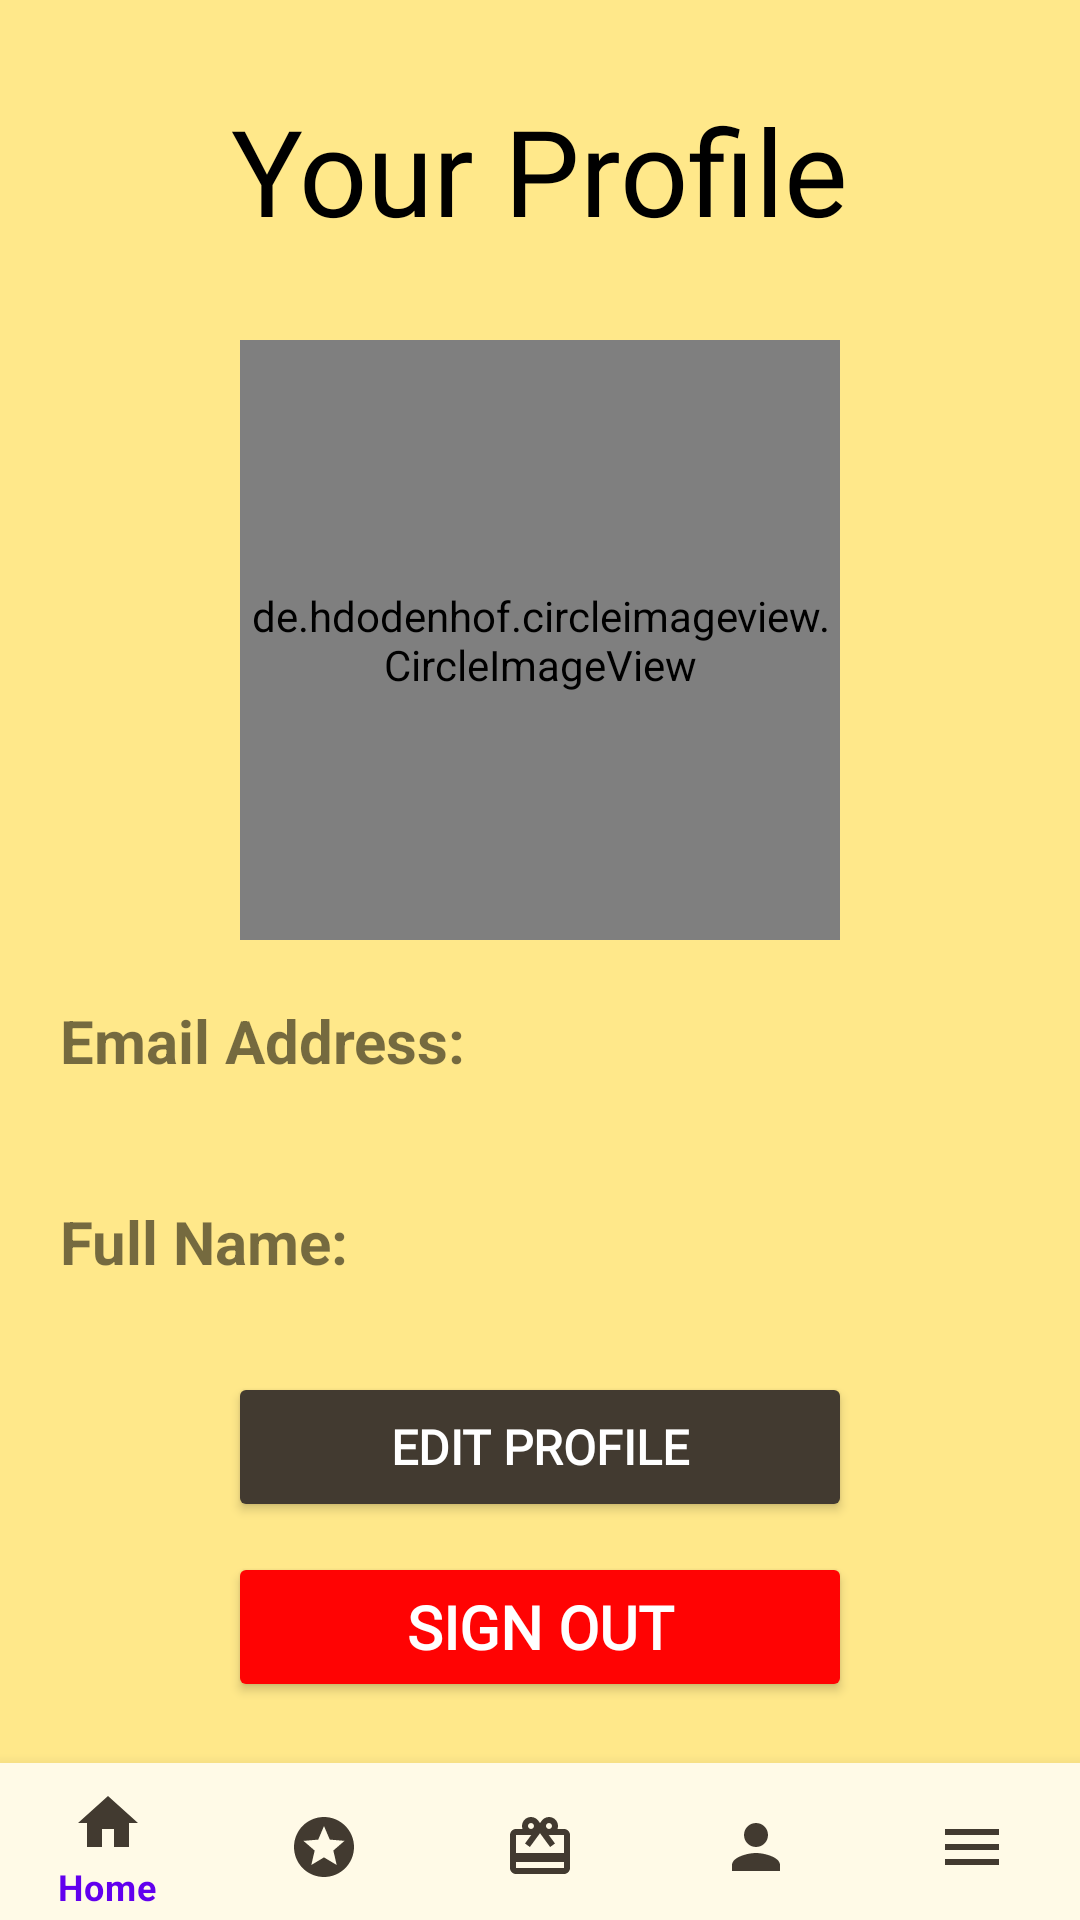

Reconstruct the res/layout file that produces this screen, plus the resources it refers to.
<!-- AndroidManifest.xml: application theme Theme.FITO -->
<!-- res/layout/activity_profile.xml -->
<?xml version="1.0" encoding="utf-8"?>
<RelativeLayout xmlns:android="http://schemas.android.com/apk/res/android"
    xmlns:app="http://schemas.android.com/apk/res-auto"
    xmlns:tools="http://schemas.android.com/tools"
    android:layout_width="match_parent"
    android:layout_height="match_parent"
    android:background="@color/main"
    tools:context=".ProfileActivity">


    <LinearLayout
        android:layout_width="match_parent"
        android:layout_height="wrap_content"
        android:orientation="vertical"
        android:gravity="center">


        <TextView
            android:id="@+id/greeting"
            android:layout_width="wrap_content"
            android:layout_height="wrap_content"
            android:textSize="40sp"
            android:text="Your Profile"
            android:fontFamily="@font/bowlby_one_sc"
            android:textColor="@color/black"
            android:layout_marginTop="30dp"
            android:layout_marginBottom="30dp"
             />

        <LinearLayout
            android:layout_width="match_parent"
            android:layout_height="wrap_content"
            android:orientation="vertical"
            app:backgroundTint="@color/white">

        <de.hdodenhof.circleimageview.CircleImageView
            android:id="@+id/mainImg"
            android:layout_width="200dp"
            android:layout_height="200dp"
            android:src="@drawable/logofito"
            app:civ_border_width="3dp"
            app:civ_circle_background_color="@color/white"
            android:layout_gravity="center"/>

        </LinearLayout>

        <LinearLayout
            android:layout_width="match_parent"
            android:layout_height="wrap_content"
            android:orientation="horizontal"
            android:padding="20dp">

            <TextView
                android:id="@+id/emailAddressTitle"
                android:layout_width="wrap_content"
                android:layout_height="wrap_content"
                android:text="Email Address:"
                android:textSize="20sp"
                android:textStyle="bold"
                />

            <TextView
                android:id="@+id/emailAddress"
                android:layout_width="wrap_content"
                android:layout_height="wrap_content"
                android:layout_marginLeft="28dp"
                android:fontFamily="@font/aldrich"
                android:textSize="20sp"
                />
        </LinearLayout>


        <LinearLayout
            android:layout_width="match_parent"
            android:layout_height="wrap_content"
            android:orientation="horizontal"
            android:padding="20dp">

            <TextView
                android:id="@+id/fullNametitle"
                android:layout_width="wrap_content"
                android:layout_height="wrap_content"
                android:text="Full Name:"
                android:textSize="20sp"
                android:textStyle="bold" />


            <TextView
                android:id="@+id/fullName"
                android:layout_width="wrap_content"
                android:layout_height="wrap_content"
                android:layout_marginLeft="28dp"
                android:fontFamily="@font/aldrich"
                android:textSize="20sp" />

        </LinearLayout>

        <LinearLayout
            android:layout_width="match_parent"
            android:layout_height="wrap_content"
            android:orientation="vertical"
            android:layout_gravity="center"
            android:padding="10dp"
            android:gravity="center">

            <Button
                android:id="@+id/editProfileBtn"
                android:layout_width="208dp"
                android:layout_height="50dp"
                android:fontFamily="@font/cairo_semibold"
                android:text="Edit Profile"
                android:textColor="#FFFFFF"
                android:textSize="16sp"
                android:textStyle="bold"
                app:backgroundTint="#423A30" />

            <Button
                android:id="@+id/signOut"
                android:layout_width="208dp"
                android:layout_height="50dp"
                android:fontFamily="@font/aldrich"
                android:text="Sign Out"
                android:layout_margin="10dp"
                android:textColor="#FFFFFF"
                android:textSize="20sp"
                android:textStyle="bold"
                app:backgroundTint="@color/red" />

        </LinearLayout>



    </LinearLayout>

    <com.google.android.material.bottomnavigation.BottomNavigationView
        android:layout_width="match_parent"
        android:layout_height="wrap_content"
        android:background="#FFFAE7"
        android:id="@+id/bottom_navigation"
        android:layout_alignParentBottom="true"
        android:layout_marginBottom="-4dp"
        app:layout_constraintBottom_toBottomOf="parent"
        app:layout_constraintEnd_toEndOf="parent"
        app:layout_constraintStart_toStartOf="parent"
        app:itemIconTint="#423A30"
        app:menu="@menu/bottom_menu" >

    </com.google.android.material.bottomnavigation.BottomNavigationView>

</RelativeLayout>
<!-- resources referenced by this layout -->
<resources>
  <color name="black">#FF000000</color>
  <color name="main">#FFE88A</color>
  <color name="red">#FF0303</color>
  <color name="white">#FFFFFFFF</color>
  <style name="Theme.FITO" parent="Theme.MaterialComponents.DayNight.DarkActionBar">
          
          <item name="colorPrimary">@color/purple_500</item>
          <item name="colorPrimaryVariant">@color/purple_700</item>
          <item name="colorOnPrimary">@color/white</item>
          
          <item name="colorSecondary">@color/teal_200</item>
          <item name="colorSecondaryVariant">@color/teal_700</item>
          <item name="colorOnSecondary">@color/black</item>
          
          <item name="android:statusBarColor" tools:targetApi="l">?attr/colorPrimaryVariant</item>
          
      </style>
  <color name="purple_500">#FF6200EE</color>
  <color name="purple_700">#FF3700B3</color>
  <color name="teal_200">#FF03DAC5</color>
  <color name="teal_700">#FF018786</color>
</resources>
